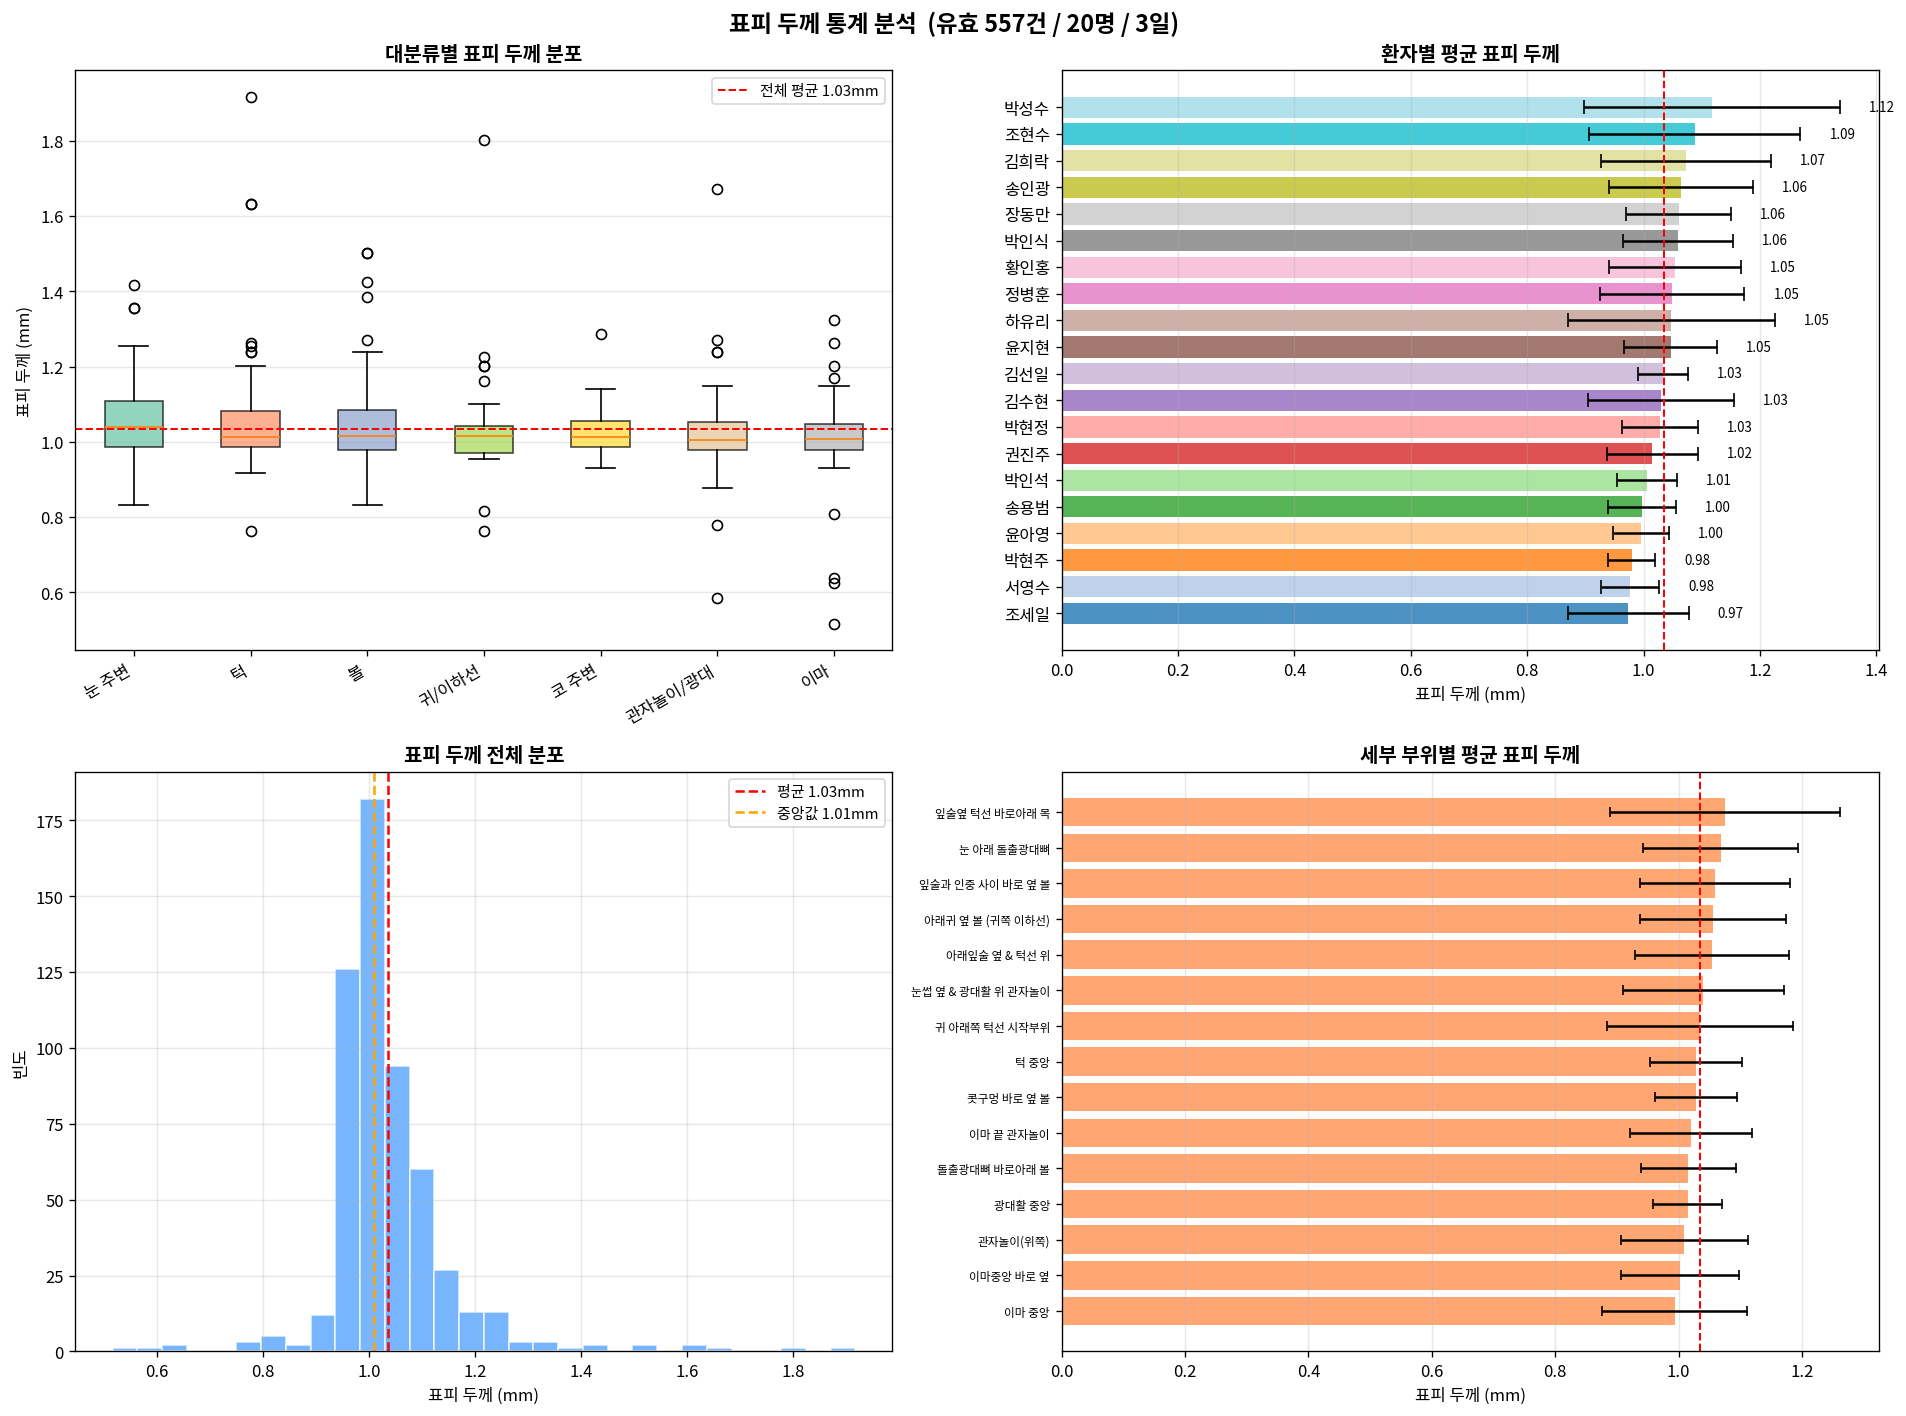

The file beside this chart, header and first rows:
region, n, avg, std, min, max
눈 주변, 40, 1.07, 0.13, 0.83, 1.42
턱, 100, 1.06, 0.15, 0.76, 1.92
볼, 120, 1.04, 0.11, 0.83, 1.5
귀/이하선, 40, 1.04, 0.15, 0.76, 1.8
코 주변, 40, 1.03, 0.07, 0.93, 1.29
관자놀이/광대, 118, 1.02, 0.1, 0.59, 1.67
이마, 99, 1.01, 0.1, 0.52, 1.32
